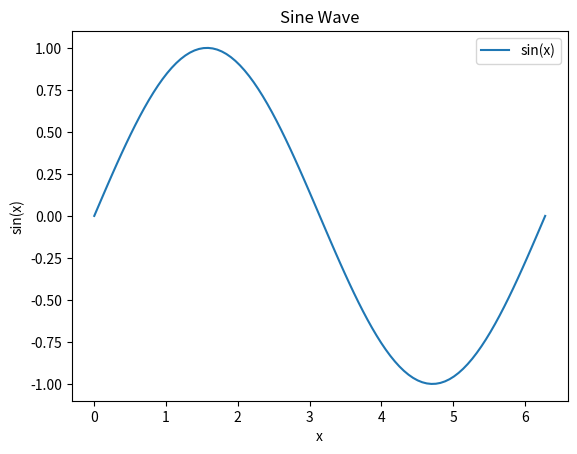

Here is the Python script that generated this plot:
# Problem: Data Visualization with Matplotlib
# Description: Create visualizations using the Matplotlib library.
# Code:
import matplotlib.pyplot as plt
import numpy as np

# Generate data
x = np.linspace(0, 2 * np.pi, 100)
y = np.sin(x)

# Plot the sine wave
plt.plot(x, y, label='sin(x)')
plt.xlabel('x')
plt.ylabel('sin(x)')
plt.title('Sine Wave')
plt.legend()
plt.show()

